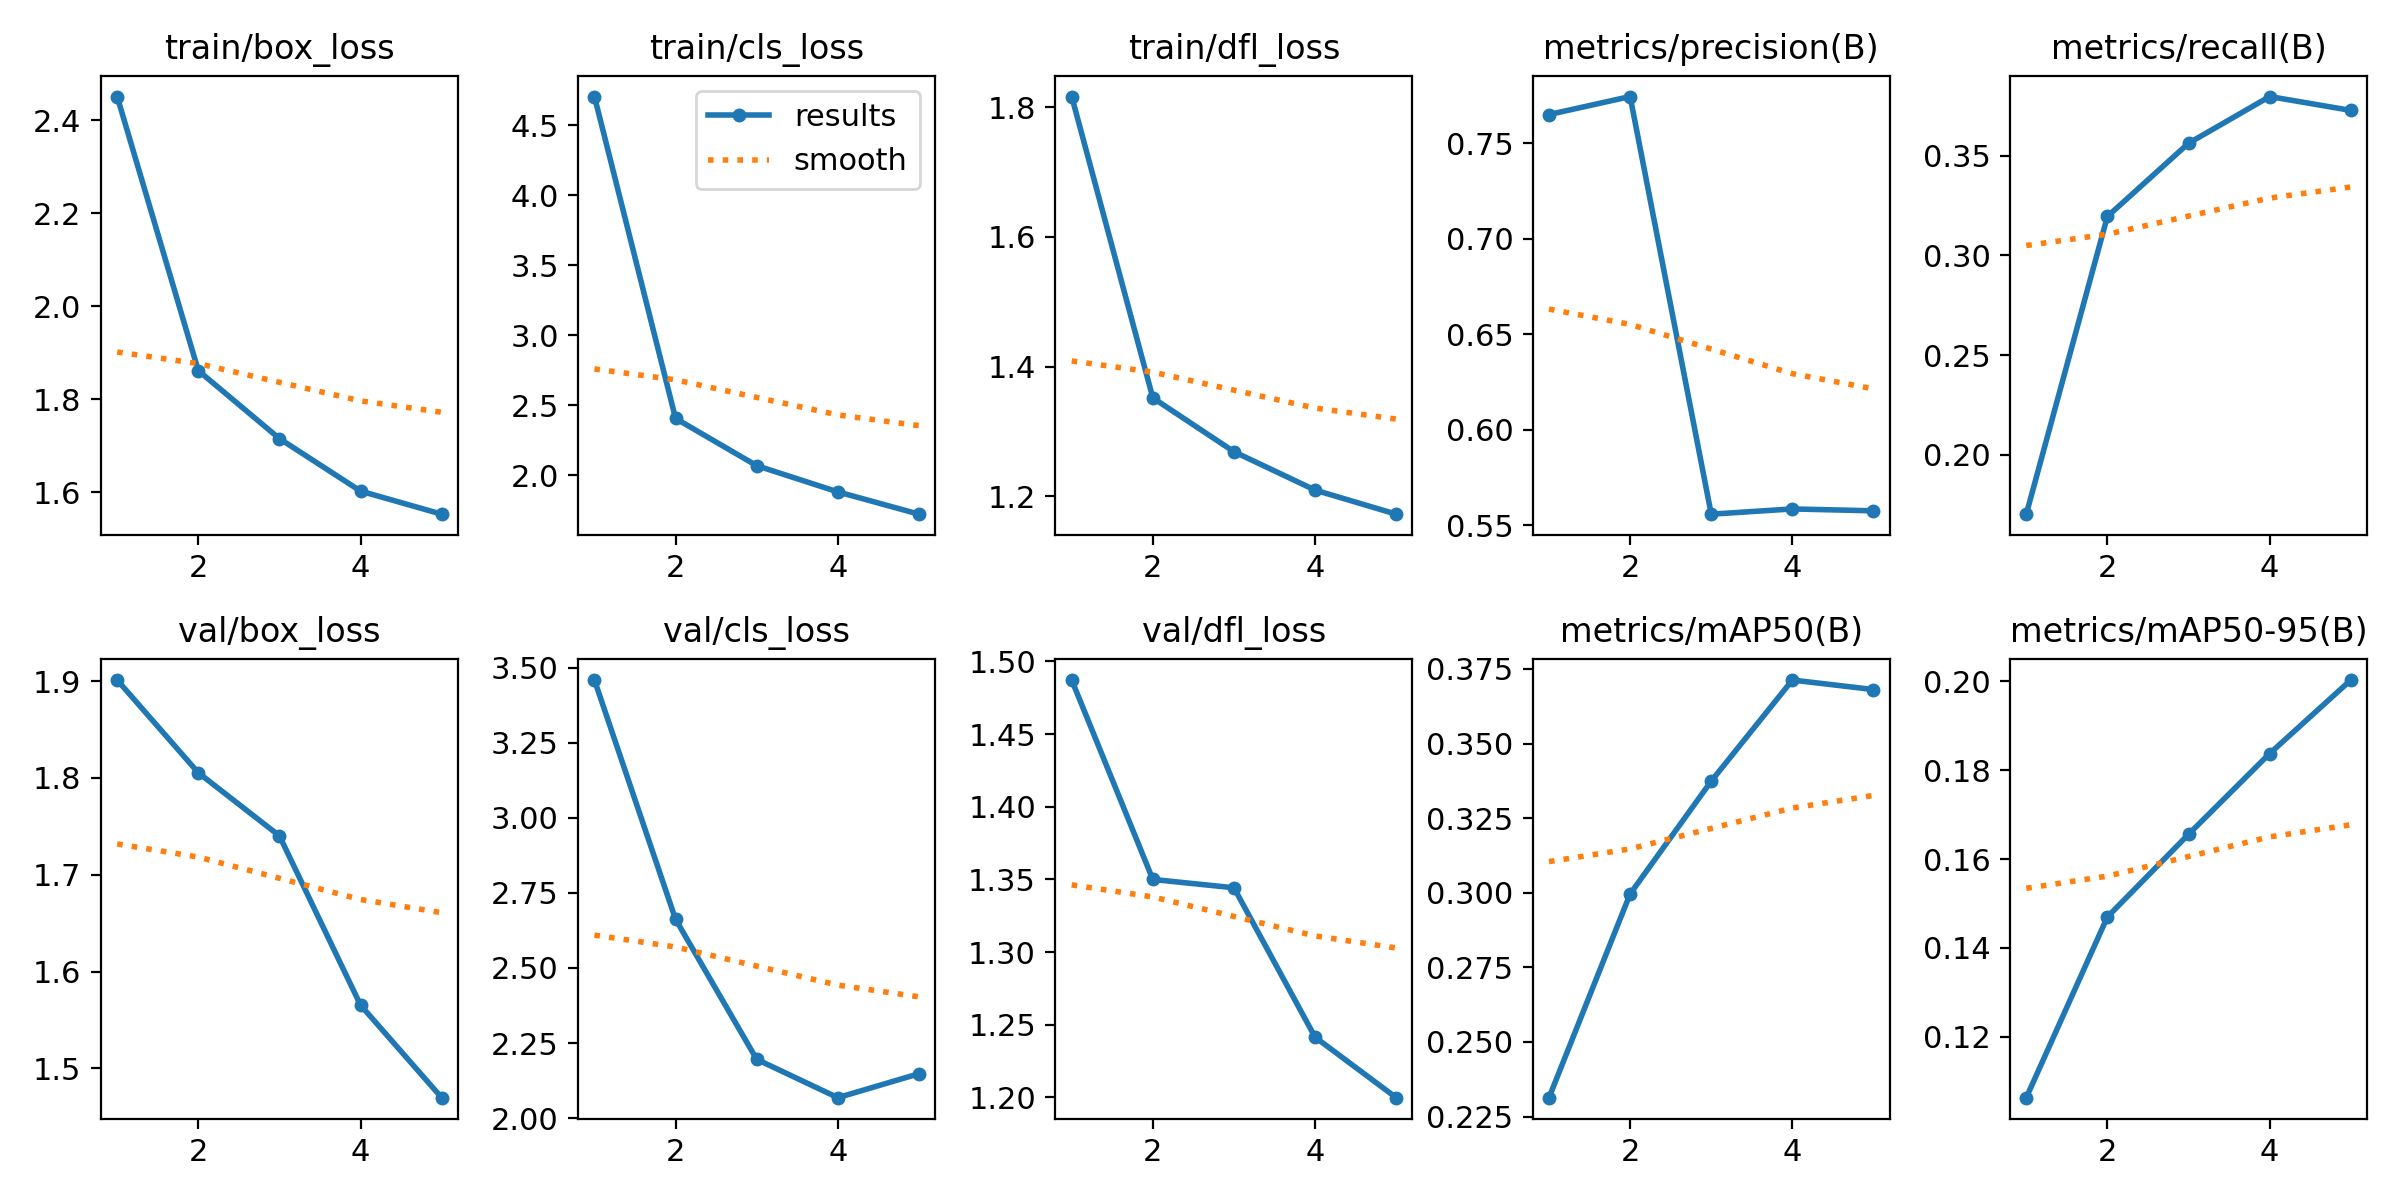

Data behind this chart, as committed beside it:
epoch, time, train/box_loss, train/cls_loss, train/dfl_loss, metrics/precision(B), metrics/recall(B), metrics/mAP50(B), metrics/mAP50-95(B), val/box_loss, val/cls_loss, val/dfl_loss, lr/pg0, lr/pg1, lr/pg2
1, 156.7, 2.451, 4.704, 1.816, 0.7649, 0.1704, 0.2313, 0.1063, 1.901, 3.459, 1.487, 0.00015, 0.00015, 0.00015
2, 311.4, 1.862, 2.407, 1.352, 0.7743, 0.3195, 0.2996, 0.147, 1.805, 2.662, 1.35, 0.0002419, 0.0002419, 0.0002419
3, 464.5, 1.716, 2.07, 1.269, 0.5558, 0.3561, 0.3374, 0.1656, 1.74, 2.196, 1.344, 0.0002738, 0.0002738, 0.0002738
4, 618.1, 1.603, 1.883, 1.21, 0.5586, 0.3795, 0.3713, 0.1838, 1.565, 2.068, 1.241, 0.0001847, 0.0001847, 0.0001847
5, 772.3, 1.553, 1.724, 1.173, 0.5576, 0.3726, 0.3681, 0.2003, 1.47, 2.148, 1.2, 9.464e-05, 9.464e-05, 9.464e-05
